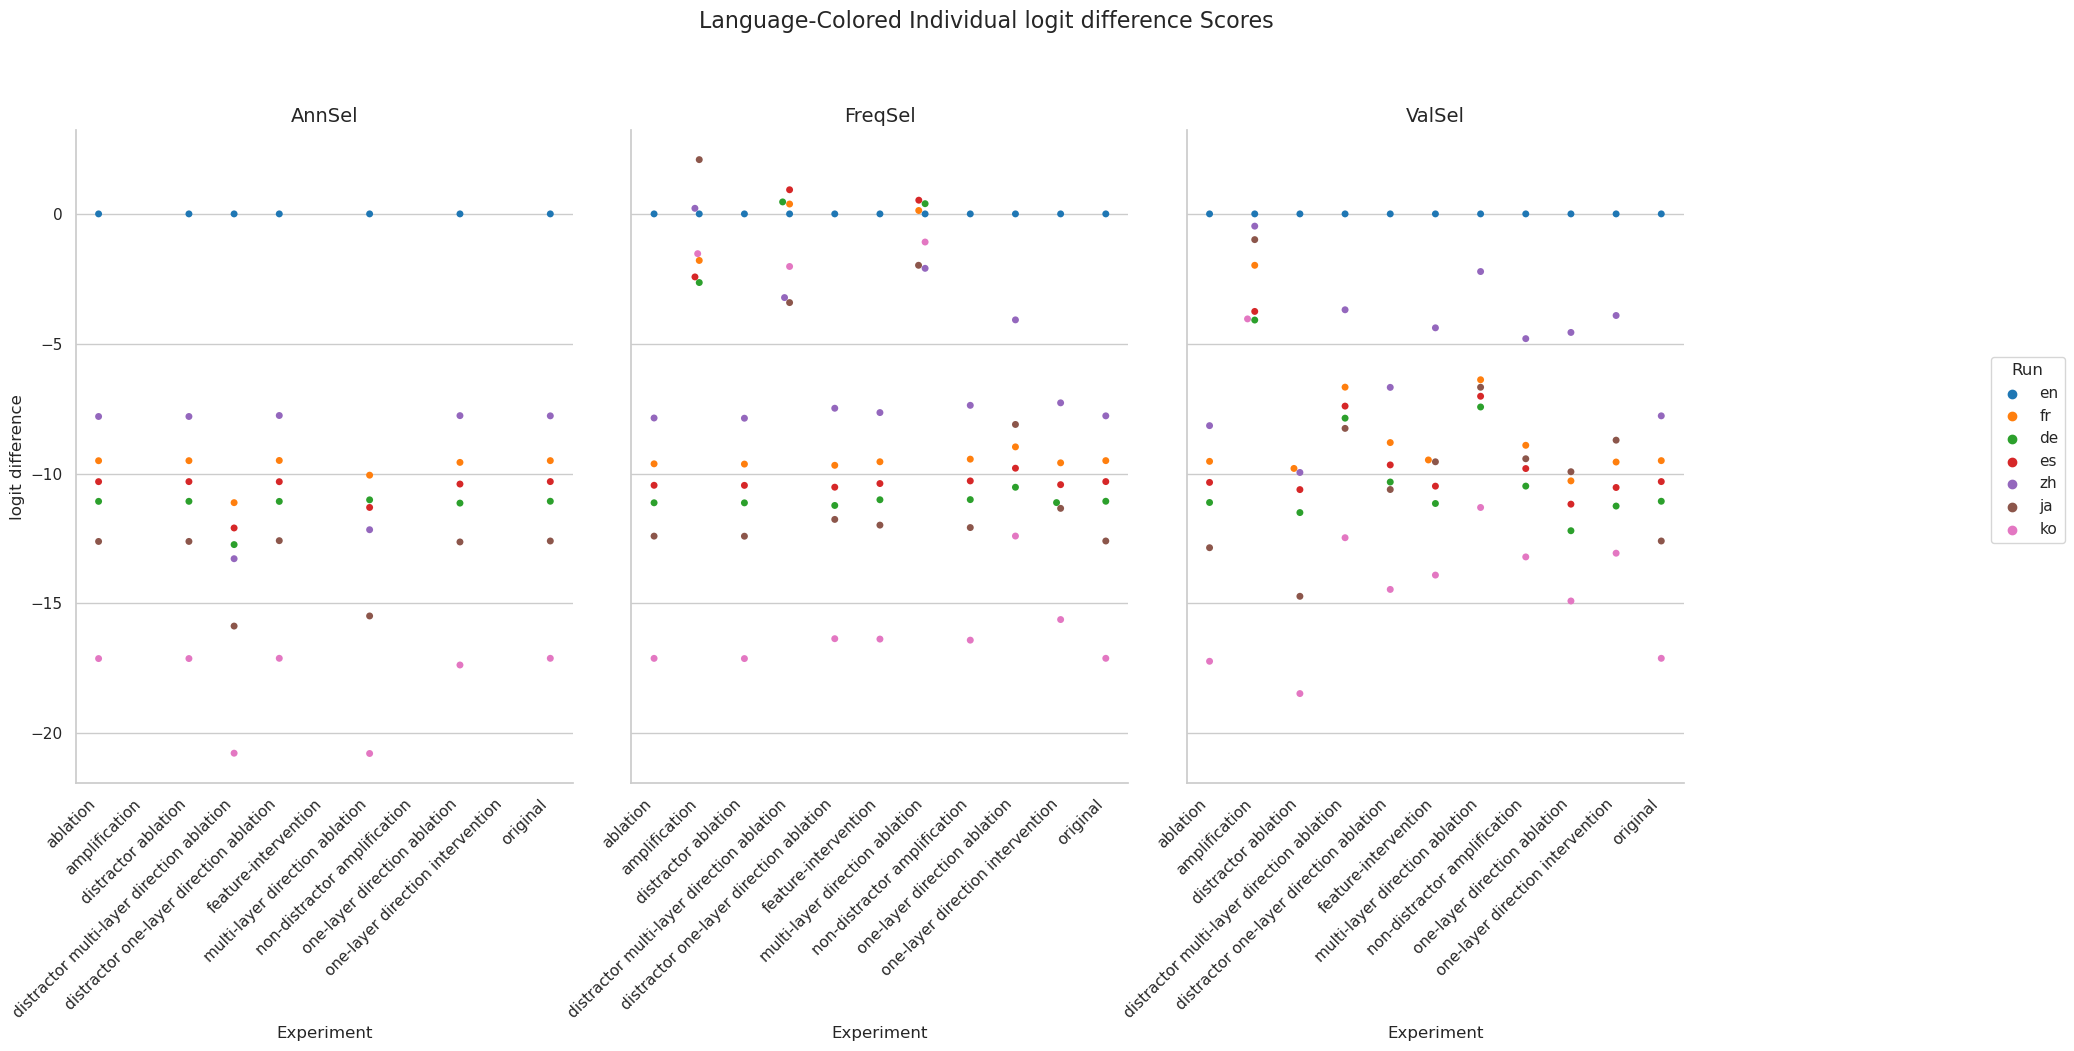

Source data for this figure (header and first rows):
Experiment, Method, Run, mean, stdev
original, AnnSel, en, 0.0, 0.0
original, AnnSel, fr, -9.501, 5.889
original, AnnSel, de, -11.07, 6.145
original, AnnSel, es, -10.31, 5.417
original, AnnSel, zh, -7.777, 2.445
original, AnnSel, ja, -12.6, 4.955
original, AnnSel, ko, -17.11, 3.092
original, FreqSel, en, 0.0, 0.0
original, FreqSel, fr, -9.501, 5.889
original, FreqSel, de, -11.07, 6.145
original, FreqSel, es, -10.31, 5.417
original, FreqSel, zh, -7.777, 2.445
original, FreqSel, ja, -12.6, 4.955
original, FreqSel, ko, -17.11, 3.092
original, ValSel, en, 0.0, 0.0
original, ValSel, fr, -9.501, 5.889
original, ValSel, de, -11.07, 6.145
original, ValSel, es, -10.31, 5.417
original, ValSel, zh, -7.777, 2.445
original, ValSel, ja, -12.6, 4.955
original, ValSel, ko, -17.11, 3.092
distractor ablation, AnnSel, en, 0.0, 0.0
distractor ablation, AnnSel, fr, -9.503, 5.892
distractor ablation, AnnSel, de, -11.07, 6.146
distractor ablation, AnnSel, es, -10.31, 5.417
distractor ablation, AnnSel, zh, -7.801, 2.434
distractor ablation, AnnSel, ja, -12.61, 4.951
distractor ablation, AnnSel, ko, -17.12, 3.081
distractor ablation, FreqSel, en, 0.0, 0.0
distractor ablation, FreqSel, fr, -9.634, 5.952
distractor ablation, FreqSel, de, -11.13, 6.191
distractor ablation, FreqSel, es, -10.45, 5.481
distractor ablation, FreqSel, zh, -7.868, 2.447
distractor ablation, FreqSel, ja, -12.41, 4.861
distractor ablation, FreqSel, ko, -17.12, 3.091
distractor ablation, ValSel, en, 0.0, 0.0
distractor ablation, ValSel, fr, -9.802, 6.422
distractor ablation, ValSel, de, -11.5, 6.734
distractor ablation, ValSel, es, -10.62, 5.8
distractor ablation, ValSel, zh, -9.957, 3.146
distractor ablation, ValSel, ja, -14.73, 5.164
distractor ablation, ValSel, ko, -18.47, 3.543
ablation, AnnSel, en, 0.0, 0.0
ablation, AnnSel, fr, -9.504, 5.893
ablation, AnnSel, de, -11.07, 6.145
ablation, AnnSel, es, -10.31, 5.42
ablation, AnnSel, zh, -7.801, 2.434
ablation, AnnSel, ja, -12.61, 4.953
ablation, AnnSel, ko, -17.12, 3.082
ablation, FreqSel, en, 0.0, 0.0
ablation, FreqSel, fr, -9.624, 5.941
ablation, FreqSel, de, -11.12, 6.183
ablation, FreqSel, es, -10.45, 5.471
ablation, FreqSel, zh, -7.859, 2.437
ablation, FreqSel, ja, -12.41, 4.854
ablation, FreqSel, ko, -17.12, 3.092
ablation, ValSel, en, 0.0, 0.0
ablation, ValSel, fr, -9.529, 5.912
ablation, ValSel, de, -11.11, 6.179
ablation, ValSel, es, -10.34, 5.445
... 171 more rows
